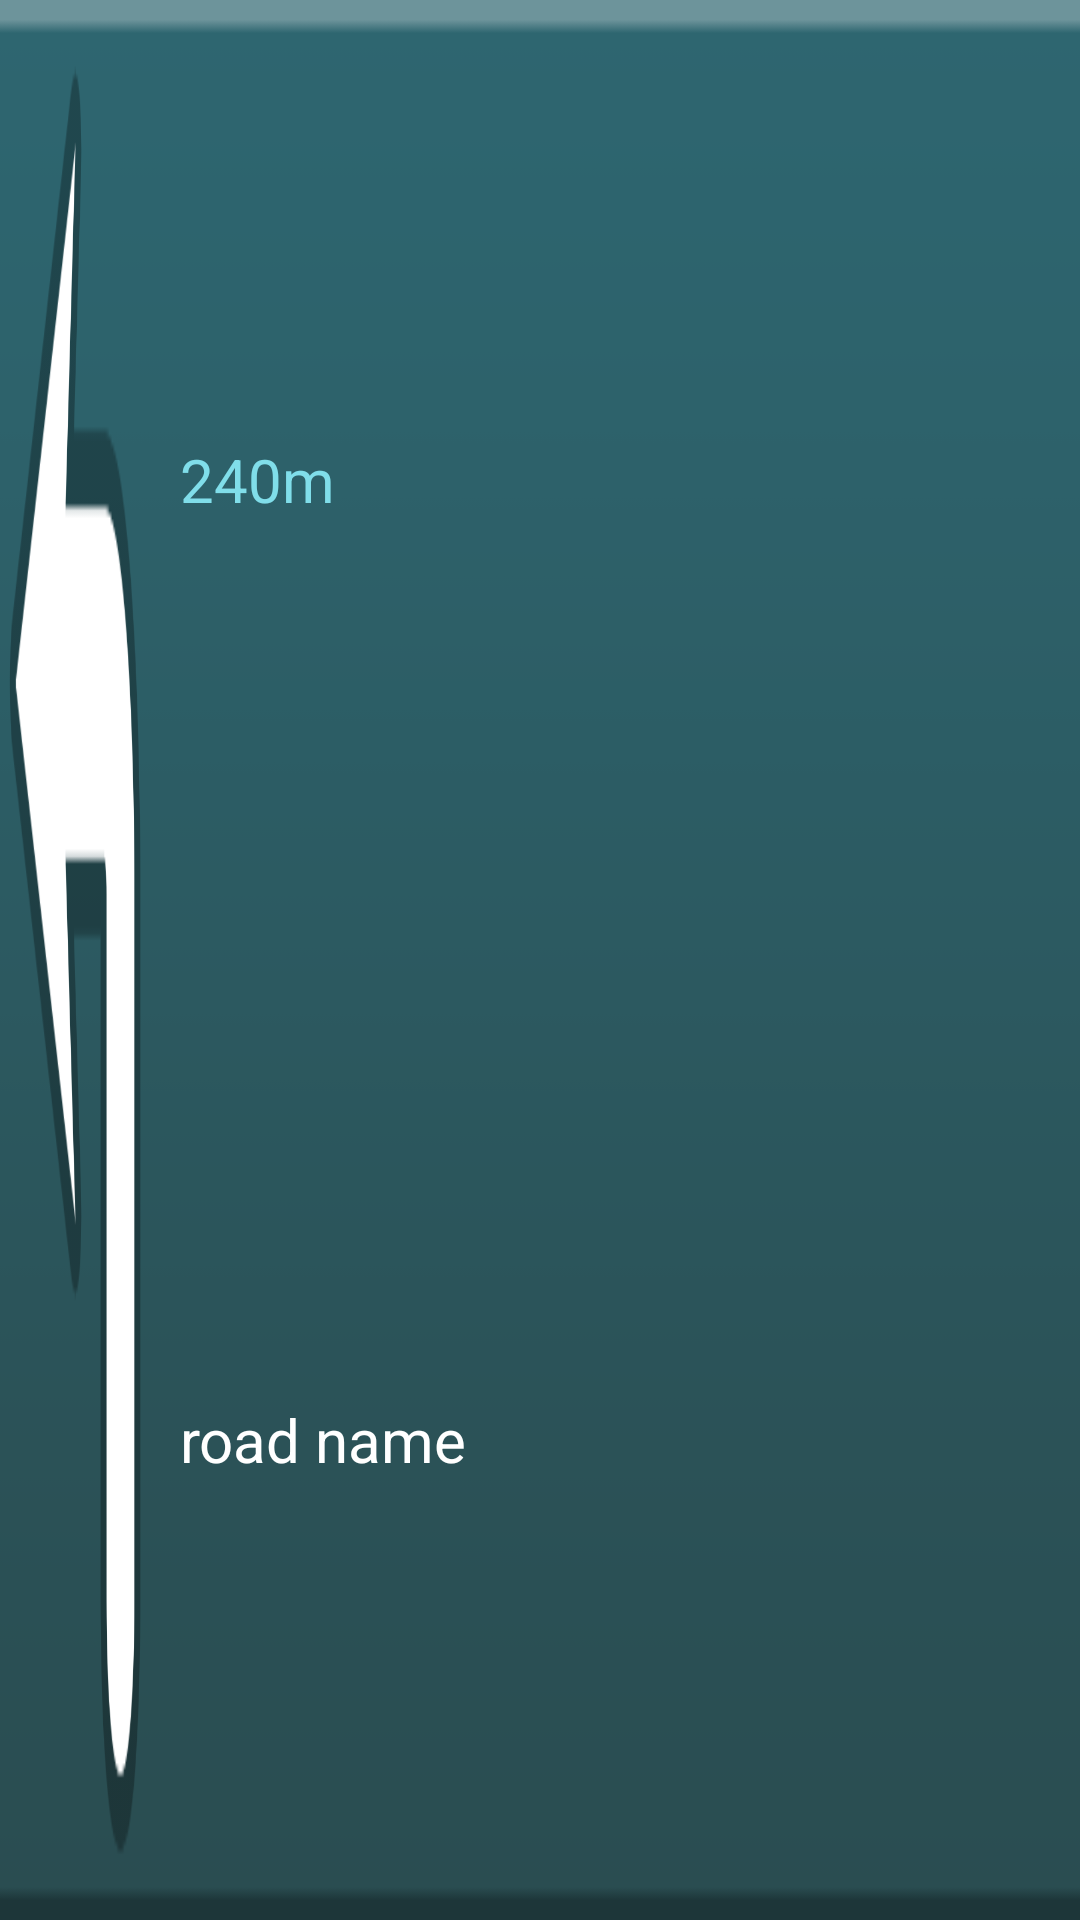

The Android layout XML behind this screen, and the referenced resources:
<!-- AndroidManifest.xml: application theme AppTheme -->
<!-- res/layout/map_guide_top_portrait.xml -->
<?xml version="1.0" encoding="utf-8"?>
<LinearLayout xmlns:android="http://schemas.android.com/apk/res/android"
    android:orientation="horizontal"
    android:layout_width="match_parent"
    android:layout_height="50dp"
    android:background="@drawable/turnpanel_next_bg_tile" >
    
    <ImageView android:id="@+id/imageViewGuideTurn"
        android:layout_height="match_parent"
        android:layout_width="50dp"
        android:background="@drawable/turnpanel_sign_01" />
    
    <LinearLayout
        android:layout_width="match_parent"
        android:layout_height="match_parent"
        android:orientation="vertical"
        android:paddingLeft="10dp" >
        
        <TextView android:id="@+id/textViewTurnDistance"
            android:layout_width="wrap_content"
            android:layout_height="0dp"
            android:layout_weight="1"
            android:text="240m"
            android:gravity="left|center_vertical"
            android:textSize="20dp"
            android:textColor="#80deea"
            />
        <TextView android:id="@+id/textViewGuideCurrentRoad"
            android:layout_width="wrap_content"
            android:layout_height="0dp"
            android:layout_weight="1"
            android:text="road name"
            android:gravity="left|center_vertical"
            android:textSize="20dp"
            android:textColor="#ffffff" />
        
    </LinearLayout>

</LinearLayout>
<!-- resources referenced by this layout -->
<resources>
  <!-- drawable turnpanel_next_bg_tile: png bitmap (drawable, 1046 bytes) -->
  <!-- drawable turnpanel_sign_01: png bitmap (drawable, 8345 bytes) -->
  <style name="AppTheme" parent="android:Theme.Light" />
</resources>
